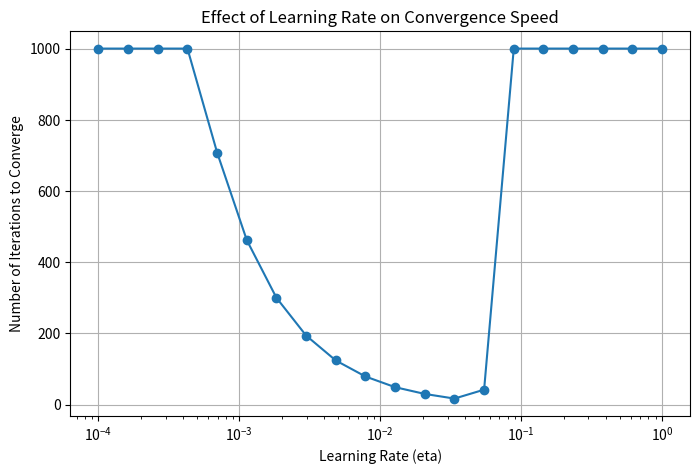

Reproduce this figure in Python. (Note: this script raises an exception after producing the figure.)
import numpy as np
import matplotlib.pyplot as plt

def sigmoid(z):
    return 1 / (1 + np.exp(-z))

def gradient_ascent(X, y, beta_init, eta, max_iters=1000, tol=1e-6):
    """Perform gradient ascent and return the number of iterations until convergence."""
    beta = beta_init
    for i in range(max_iters):
        p = sigmoid(X @ beta)  # Predicted probabilities
        gradient = X.T @ (y - p)  # Vectorized gradient
        beta_new = beta + eta * gradient  # Update beta
        
        if np.linalg.norm(beta_new - beta) < tol:  # Check convergence
            return i + 1  # Return number of iterations
        
        beta = beta_new
    
    return max_iters  # Return max_iters if it doesn't converge

# Generate some synthetic data for testing
np.random.seed(42)
n_samples, n_features = 100, 3
X = np.random.randn(n_samples, n_features)
y = (np.random.rand(n_samples) > 0.5).astype(int)  # Random binary labels
beta_init = np.zeros(n_features)

# Test different learning rates
eta_values = np.logspace(-4, 0, 20)  # 20 values from 10^(-4) to 10^0 (1)
iterations = []

for eta in eta_values:
    iters = gradient_ascent(X, y, beta_init, eta)
    iterations.append(iters)

# Plot results
plt.figure(figsize=(8, 5))
plt.plot(eta_values, iterations, marker='o', linestyle='-')
plt.xscale('log')  # Log scale for better visualization
plt.xlabel("Learning Rate (eta)")
plt.ylabel("Number of Iterations to Converge")
plt.title("Effect of Learning Rate on Convergence Speed")
plt.grid(True)
plt.show()

print(min())